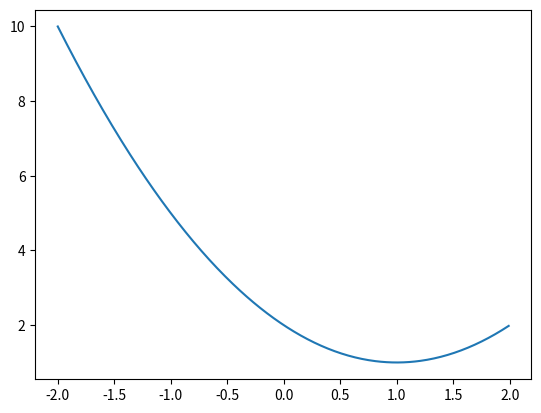

Write the Python code that produced this figure. (Note: this script raises an exception after producing the figure.)
import math
import numpy as np
import matplotlib.pyplot as plt

def f(x):
    return np.power(x, 2) - 2*x + 2

xspace = np.arange(-2, 2, 0.01)

plt.plot(xspace, f(xspace))

plt.hlines(y = 0)
plt.vlines(x = 0, ymin = 0, ymax = 10, color = "r")



























